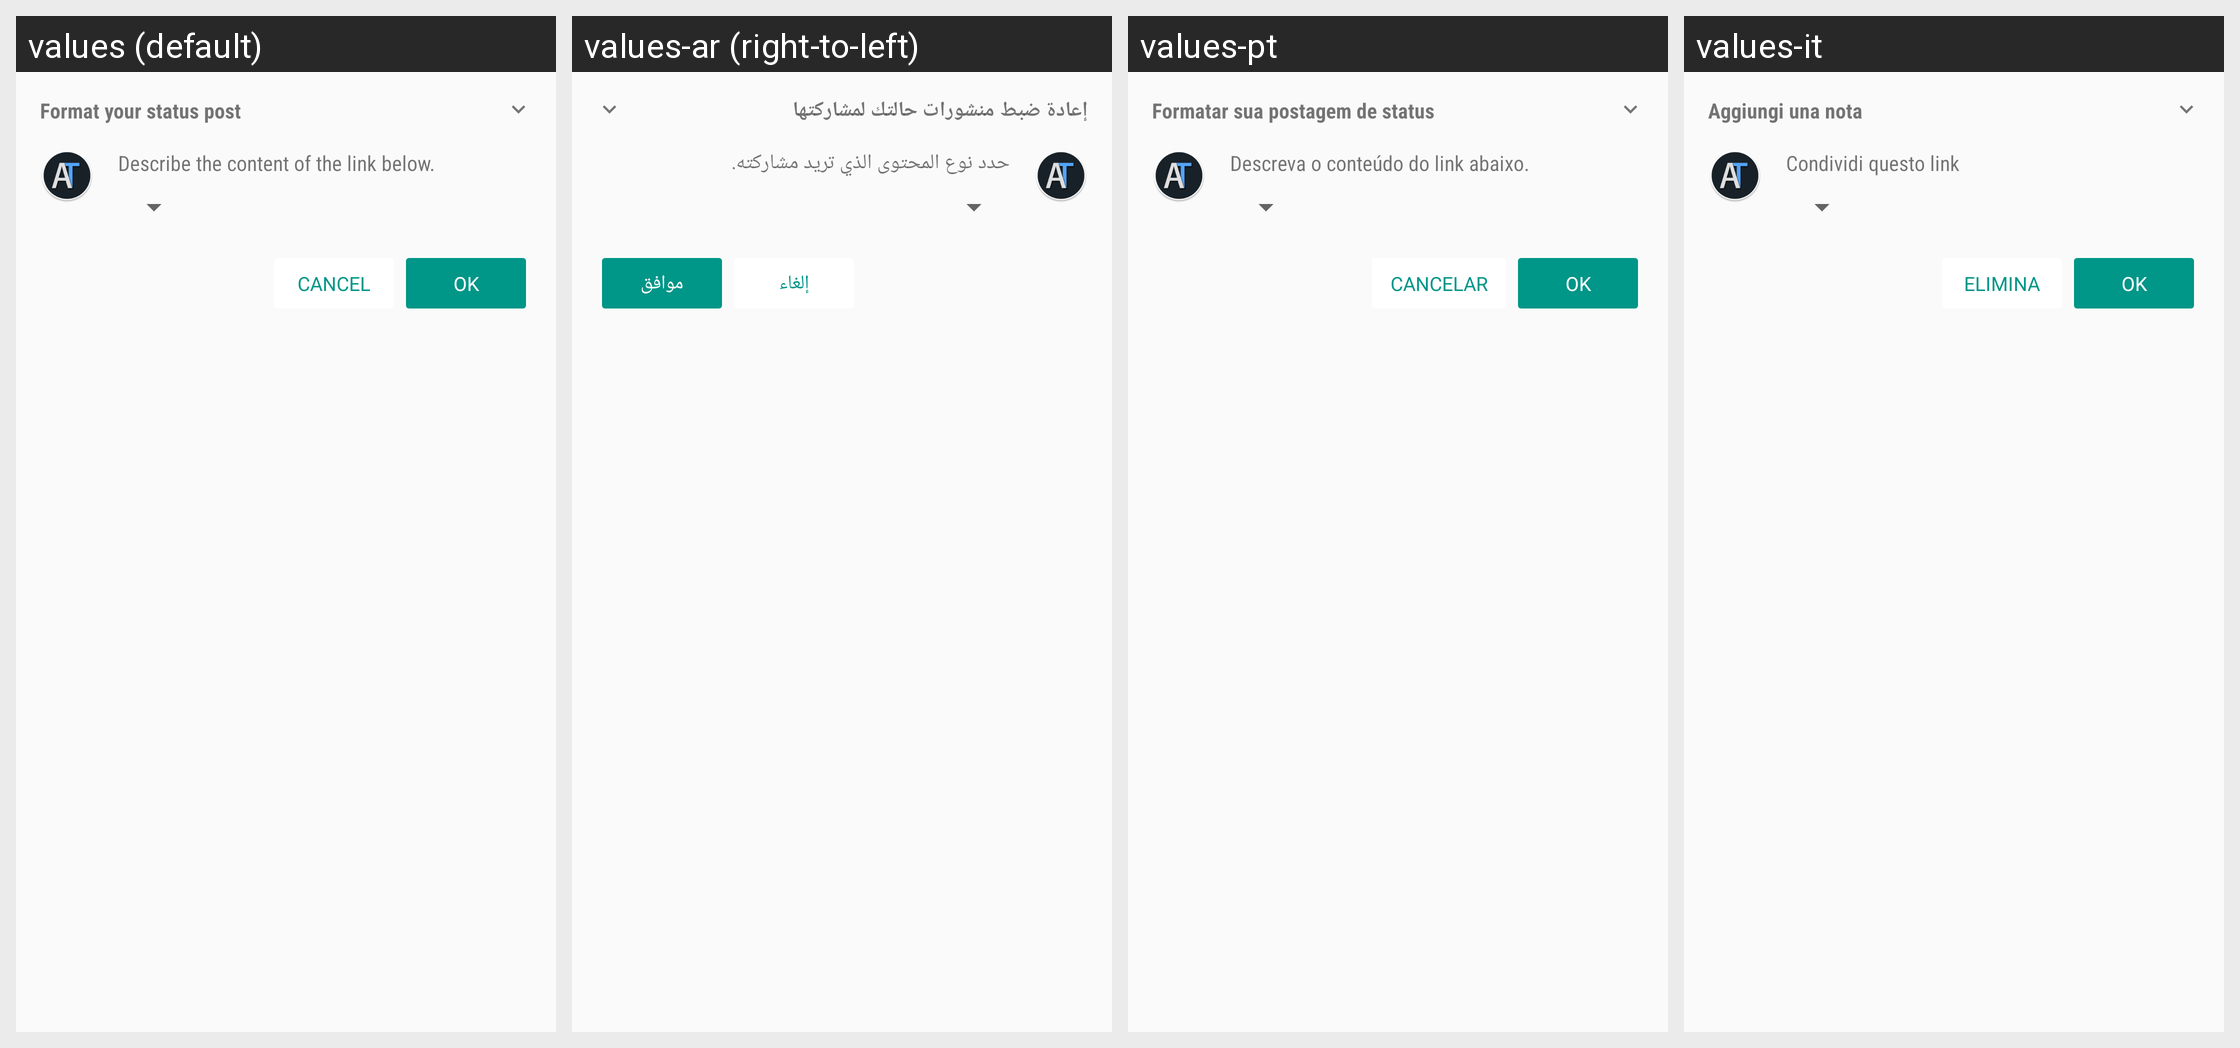

For this localized Android screen grid, give each drawn string resource with its value in every locale shown.
Android screen res/layout/bottom_sheet_share.xml rendered under 4 locales, left to right: values (default), values-ar (right-to-left), values-pt, values-it. Device: Nexus 5 (rendered at 1080×1920; each locale shown at half size, 540×960, under a caption strip naming it); theme AppTheme.
Other locales in the repository, not shown: values-de, values-es, values-fr, values-nl, values-pl, values-sv.
Strings drawn on this screen, with the default value and each locale's value (text and hints the layout hard-codes, and strings that could not be matched under every locale, appear in the picture but are not listed):

sheet_share_title
  values: Format your status post
  values-ar: إعادة ضبط منشورات حالتك لمشاركتها
  values-pt: Formatar sua postagem de status
  values-it: Aggiungi una nota

sheet_share_body
  values: Describe the content of the link below.
  values-ar: حدد نوع المحتوى الذي تريد مشاركته.
  values-pt: Descreva o conteúdo do link abaixo.
  values-it: Condividi questo link

Cancel
  values: Cancel
  values-ar: إلغاء
  values-pt: Cancelar
  values-it: Elimina

Ok
  values: OK
  values-ar: موافق
  values-pt: Ok
  values-it: OK
